Photos from the image-classification dataset "signature_classifier" in the GitHub repository rishabh1263/Document-verification-system. Its 2 classes are: non signature, signature.

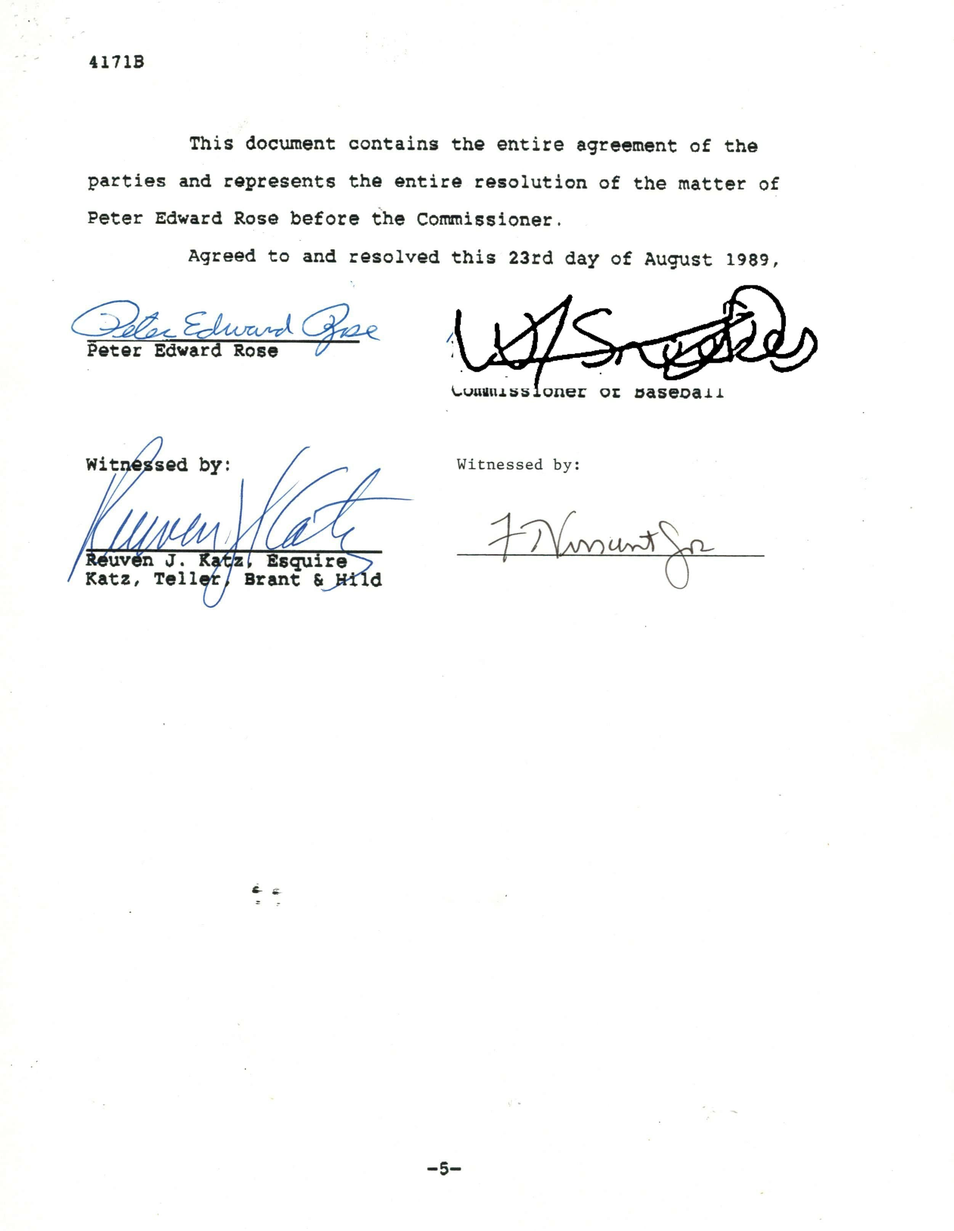
Label: non signature

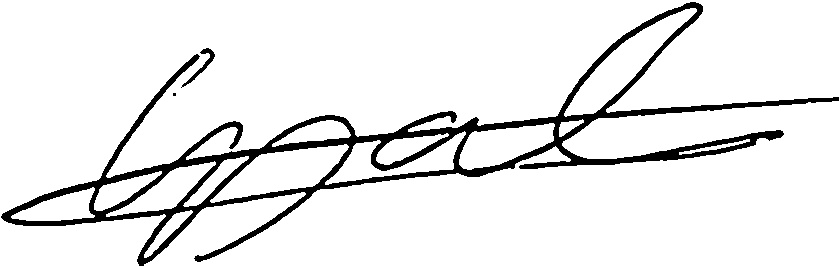
Label: signature

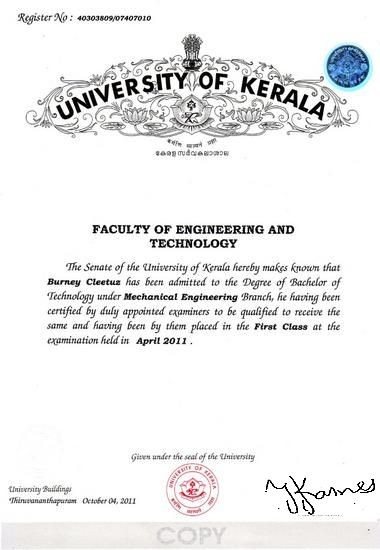
Label: non signature

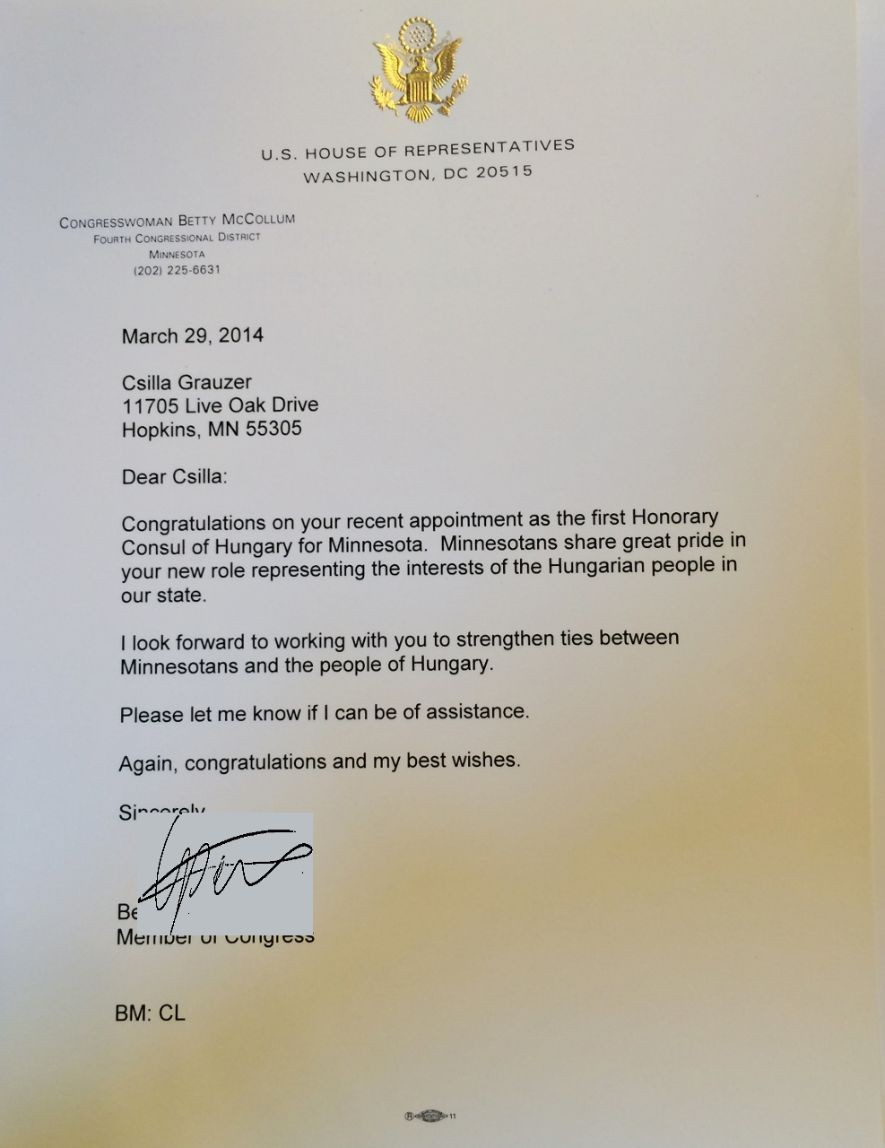
Label: non signature

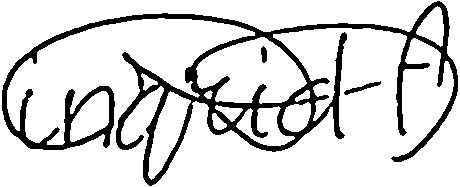
Label: signature

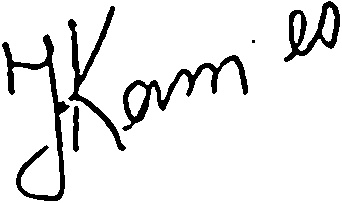
Label: signature
